The GitHub repository xin1602/Object_Detection_Tooth contains a labelled image folder "origin_GH_d2.5_CEO_padding_enhanced.4" with 3 categories: apical lesion, normal, peri-endo lesion. Examples follow, each with its label.

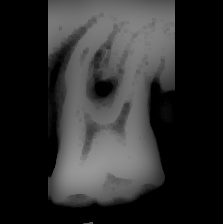
Label: peri-endo lesion

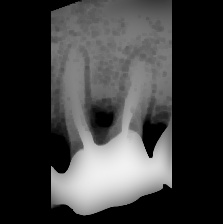
Label: apical lesion

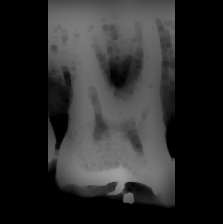
Label: peri-endo lesion

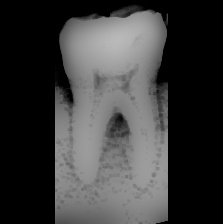
Label: normal

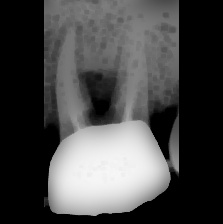
Label: apical lesion

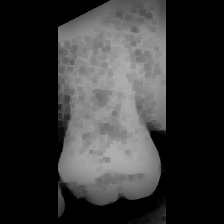
Label: normal
